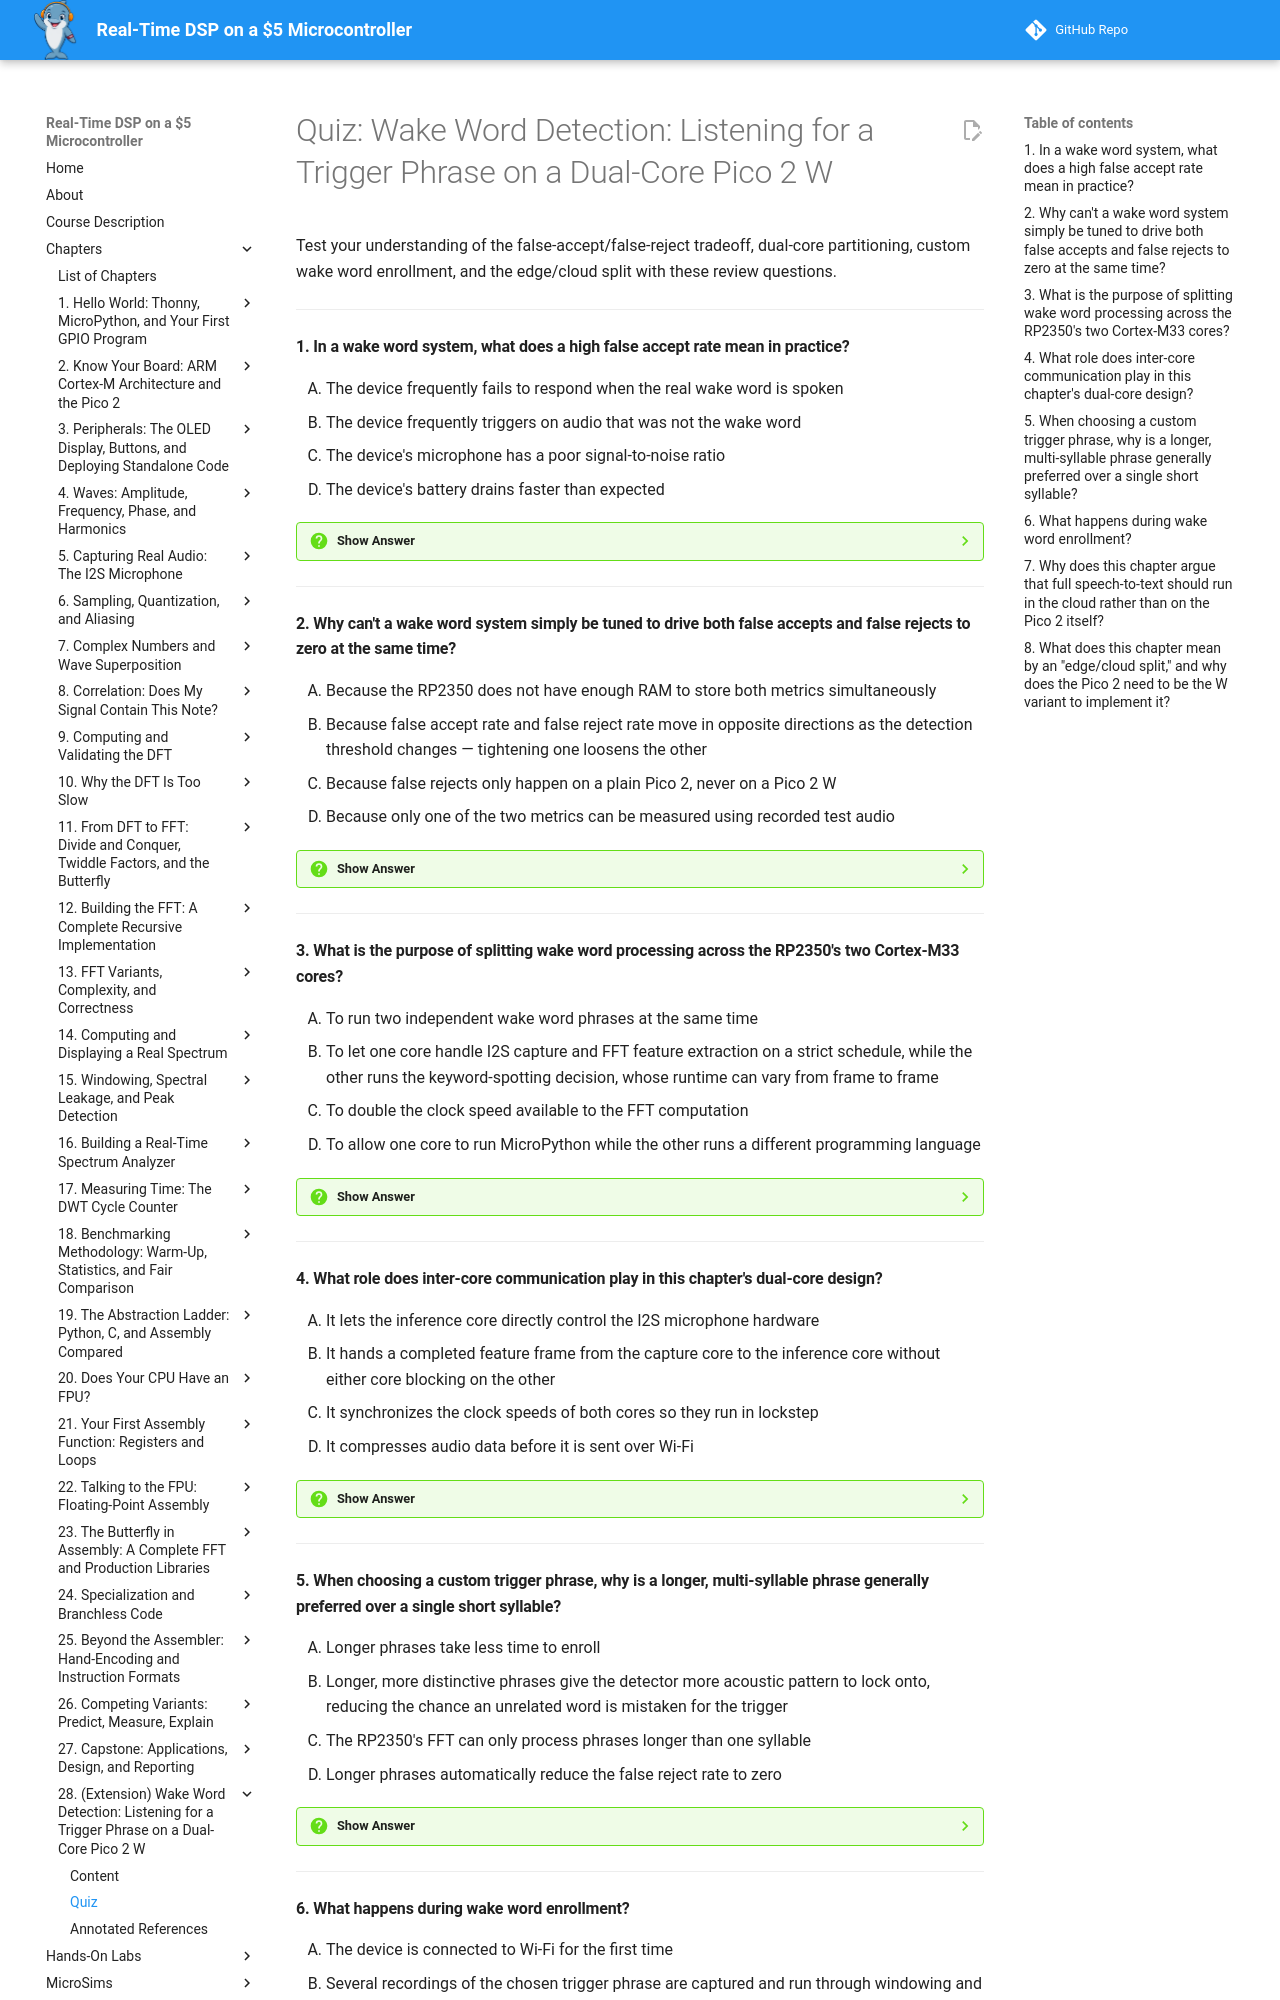

repository: dmccreary/fft-benchmarking · page: chapters/28-wake-word-detection/quiz/index.html · generator: mkdocs

# Quiz: Wake Word Detection: Listening for a Trigger Phrase on a Dual-Core Pico 2 W

Test your understanding of the false-accept/false-reject tradeoff, dual-core partitioning, custom
wake word enrollment, and the edge/cloud split with these review questions.

---

#### 1. In a wake word system, what does a high false accept rate mean in practice?

<div class="upper-alpha" markdown>
1. The device frequently fails to respond when the real wake word is spoken
2. The device frequently triggers on audio that was not the wake word
3. The device's microphone has a poor signal-to-noise ratio
4. The device's battery drains faster than expected
</div>

??? question "Show Answer"
    The correct answer is **B**. False accept rate measures how often the detector fires on audio
    that was not the trigger phrase — background noise, other words, or an unrelated sentence
    that happens to sound close enough. A high false accept rate means constant, unwanted
    triggers. Missing the real wake word (A) describes the false reject rate instead.

    **Concept Tested:** False Accept Rate

---

#### 2. Why can't a wake word system simply be tuned to drive both false accepts and false rejects to zero at the same time?

<div class="upper-alpha" markdown>
1. Because the RP2350 does not have enough RAM to store both metrics simultaneously
2. Because false accept rate and false reject rate move in opposite directions as the detection threshold changes — tightening one loosens the other
3. Because false rejects only happen on a plain Pico 2, never on a Pico 2 W
4. Because only one of the two metrics can be measured using recorded test audio
</div>

??? question "Show Answer"
    The correct answer is **B**. Making the detector stricter reduces false accepts but increases
    false rejects, and loosening it does the reverse — the two trade against each other along a
    single operating-point curve, which is why commercial engines publish a specific tuned
    tradeoff rather than claiming both numbers are zero.

    **Concept Tested:** False Reject Rate

---

#### 3. What is the purpose of splitting wake word processing across the RP2350's two Cortex-M33 cores?

<div class="upper-alpha" markdown>
1. To run two independent wake word phrases at the same time
2. To let one core handle I2S capture and FFT feature extraction on a strict schedule, while the other runs the keyword-spotting decision, whose runtime can vary from frame to frame
3. To double the clock speed available to the FFT computation
4. To allow one core to run MicroPython while the other runs a different programming language
</div>

??? question "Show Answer"
    The correct answer is **B**. Audio capture cannot ever miss a sample deadline, but a
    keyword-spotting decision's runtime can vary. Dual core partitioning puts the schedule-critical
    capture-and-FFT pipeline on one core and the variable-length inference decision on the other,
    so a slow inference frame never causes a dropped audio sample.

    **Concept Tested:** Dual Core Partitioning

---

#### 4. What role does inter-core communication play in this chapter's dual-core design?

<div class="upper-alpha" markdown>
1. It lets the inference core directly control the I2S microphone hardware
2. It hands a completed feature frame from the capture core to the inference core without either core blocking on the other
3. It synchronizes the clock speeds of both cores so they run in lockstep
4. It compresses audio data before it is sent over Wi-Fi
</div>

??? question "Show Answer"
    The correct answer is **B**. A small ring buffer or the RP2350's inter-core FIFO passes each
    finished feature frame from the capture core to the inference core, extending the same audio
    buffering idea from Chapter 5 across a core boundary — decoupling the two cores' timing from
    each other rather than forcing them to run in strict lockstep.

    **Concept Tested:** Inter Core Communication

---

#### 5. When choosing a custom trigger phrase, why is a longer, multi-syllable phrase generally preferred over a single short syllable?

<div class="upper-alpha" markdown>
1. Longer phrases take less time to enroll
2. Longer, more distinctive phrases give the detector more acoustic pattern to lock onto, reducing the chance an unrelated word is mistaken for the trigger
3. The RP2350's FFT can only process phrases longer than one syllable
4. Longer phrases automatically reduce the false reject rate to zero
</div>

??? question "Show Answer"
    The correct answer is **B**. A longer, more distinctive phrase has more spectral-temporal
    pattern for the detector to match against, which directly lowers the odds that some unrelated
    sound accidentally resembles it closely enough to trigger a false accept — the phrase choice
    itself is the cheapest lever on that tradeoff, before any detection code is written.

    **Concept Tested:** Custom Trigger Phrase

---
